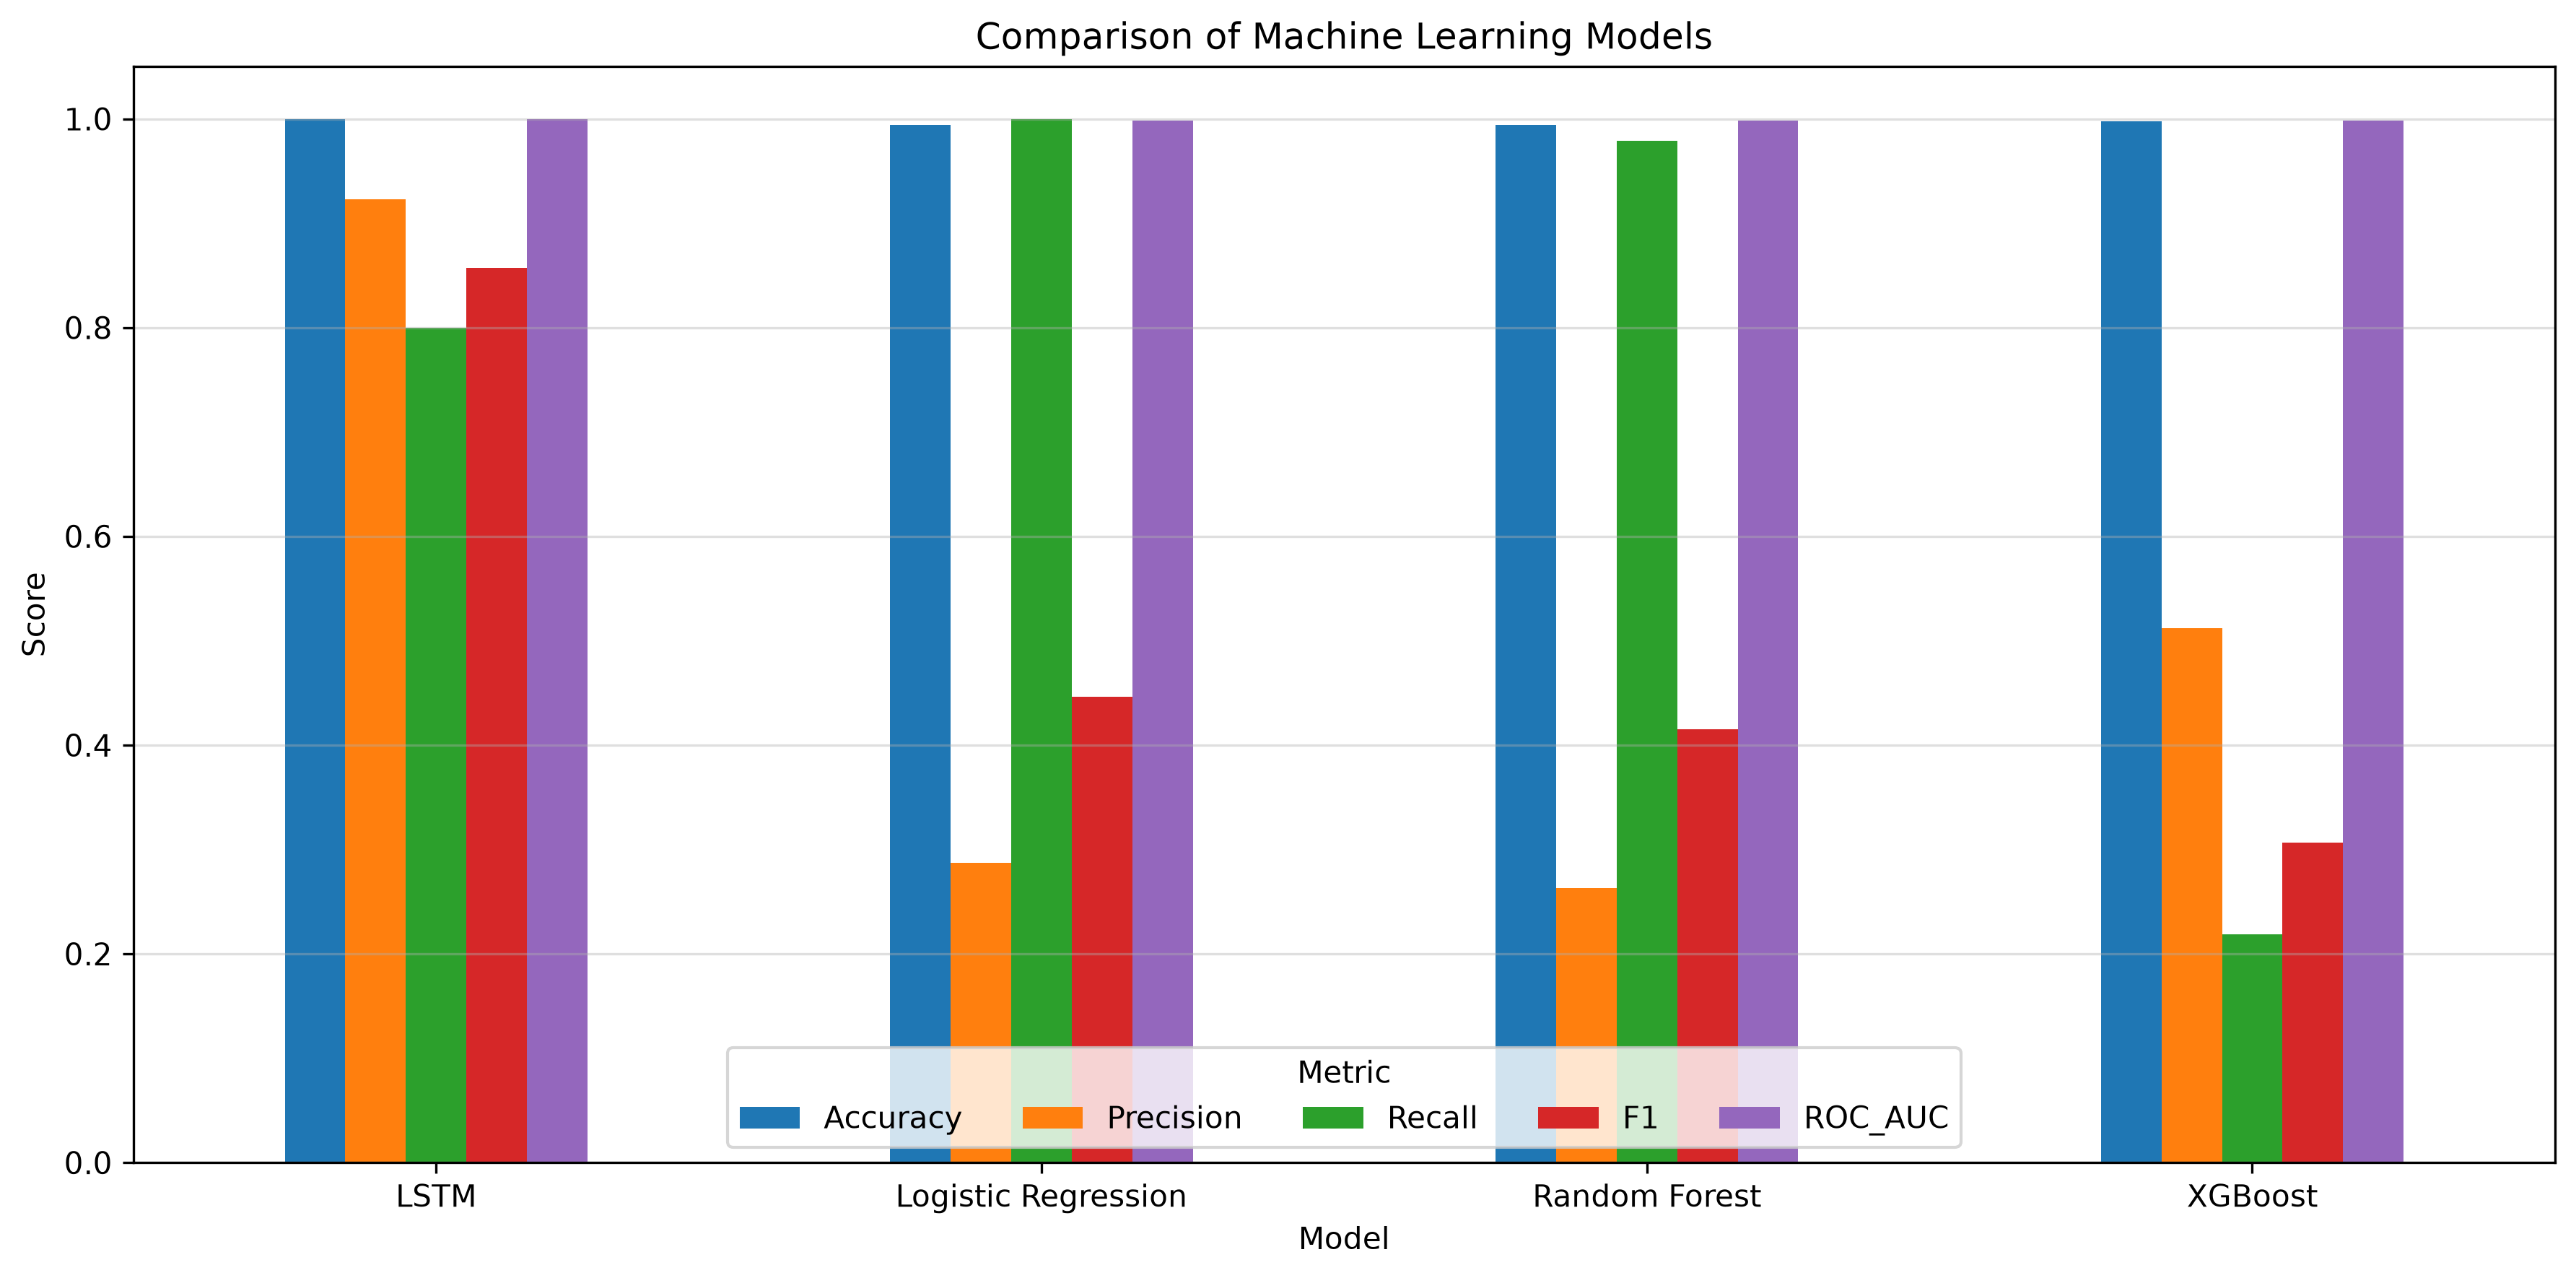

The table this chart was drawn from, first rows:
Rank, Model, Accuracy, Precision, Recall, F1, ROC_AUC
1, LSTM, 0.9998, 0.9231, 0.8, 0.8571, 1
2, Logistic Regression, 0.9945, 0.2874, 1.0, 0.4465, 0.9986
3, Random Forest, 0.9939, 0.2633, 0.9792, 0.415, 0.9983
4, XGBoost, 0.9978, 0.5122, 0.2188, 0.3066, 0.9984
